Labelled photos from "Tip", an image-classification folder in BorislavGajic/Mammography. The possible labels are: benign, maligni.

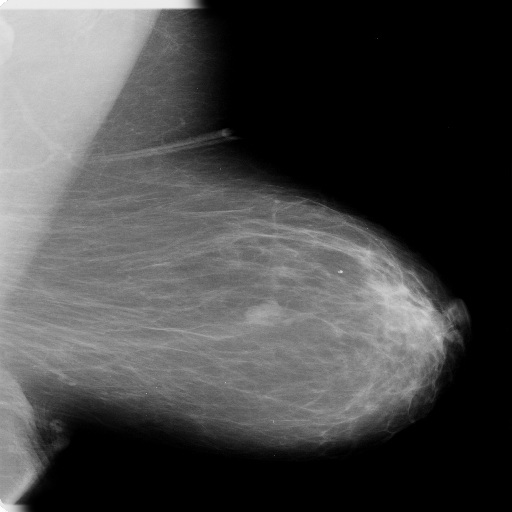
Label: maligni

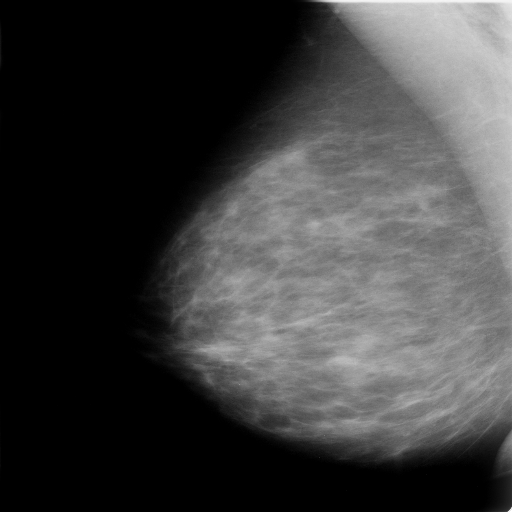
Label: benign

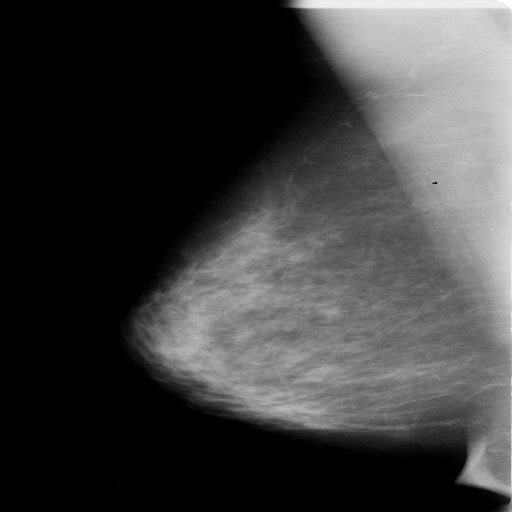
Label: maligni

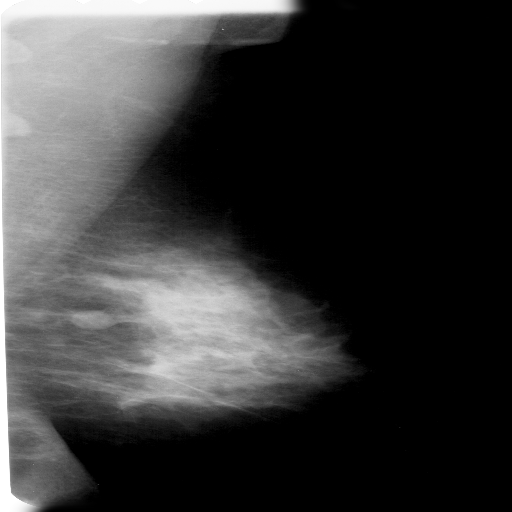
Label: benign

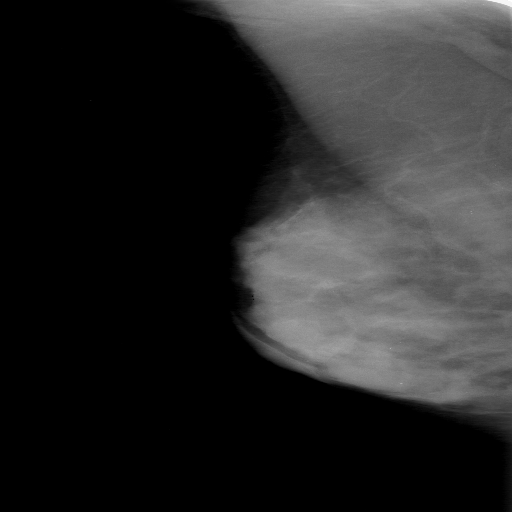
Label: maligni

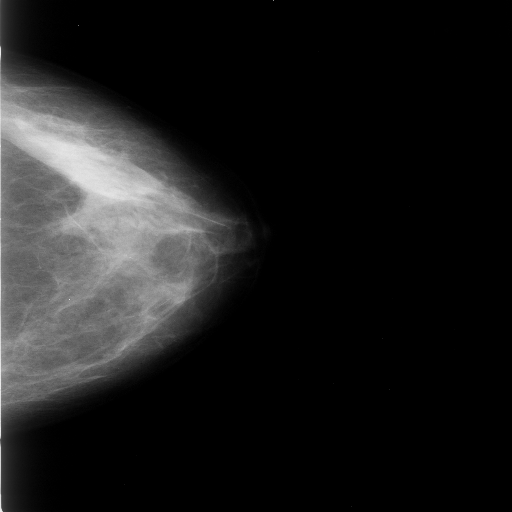
Label: benign
